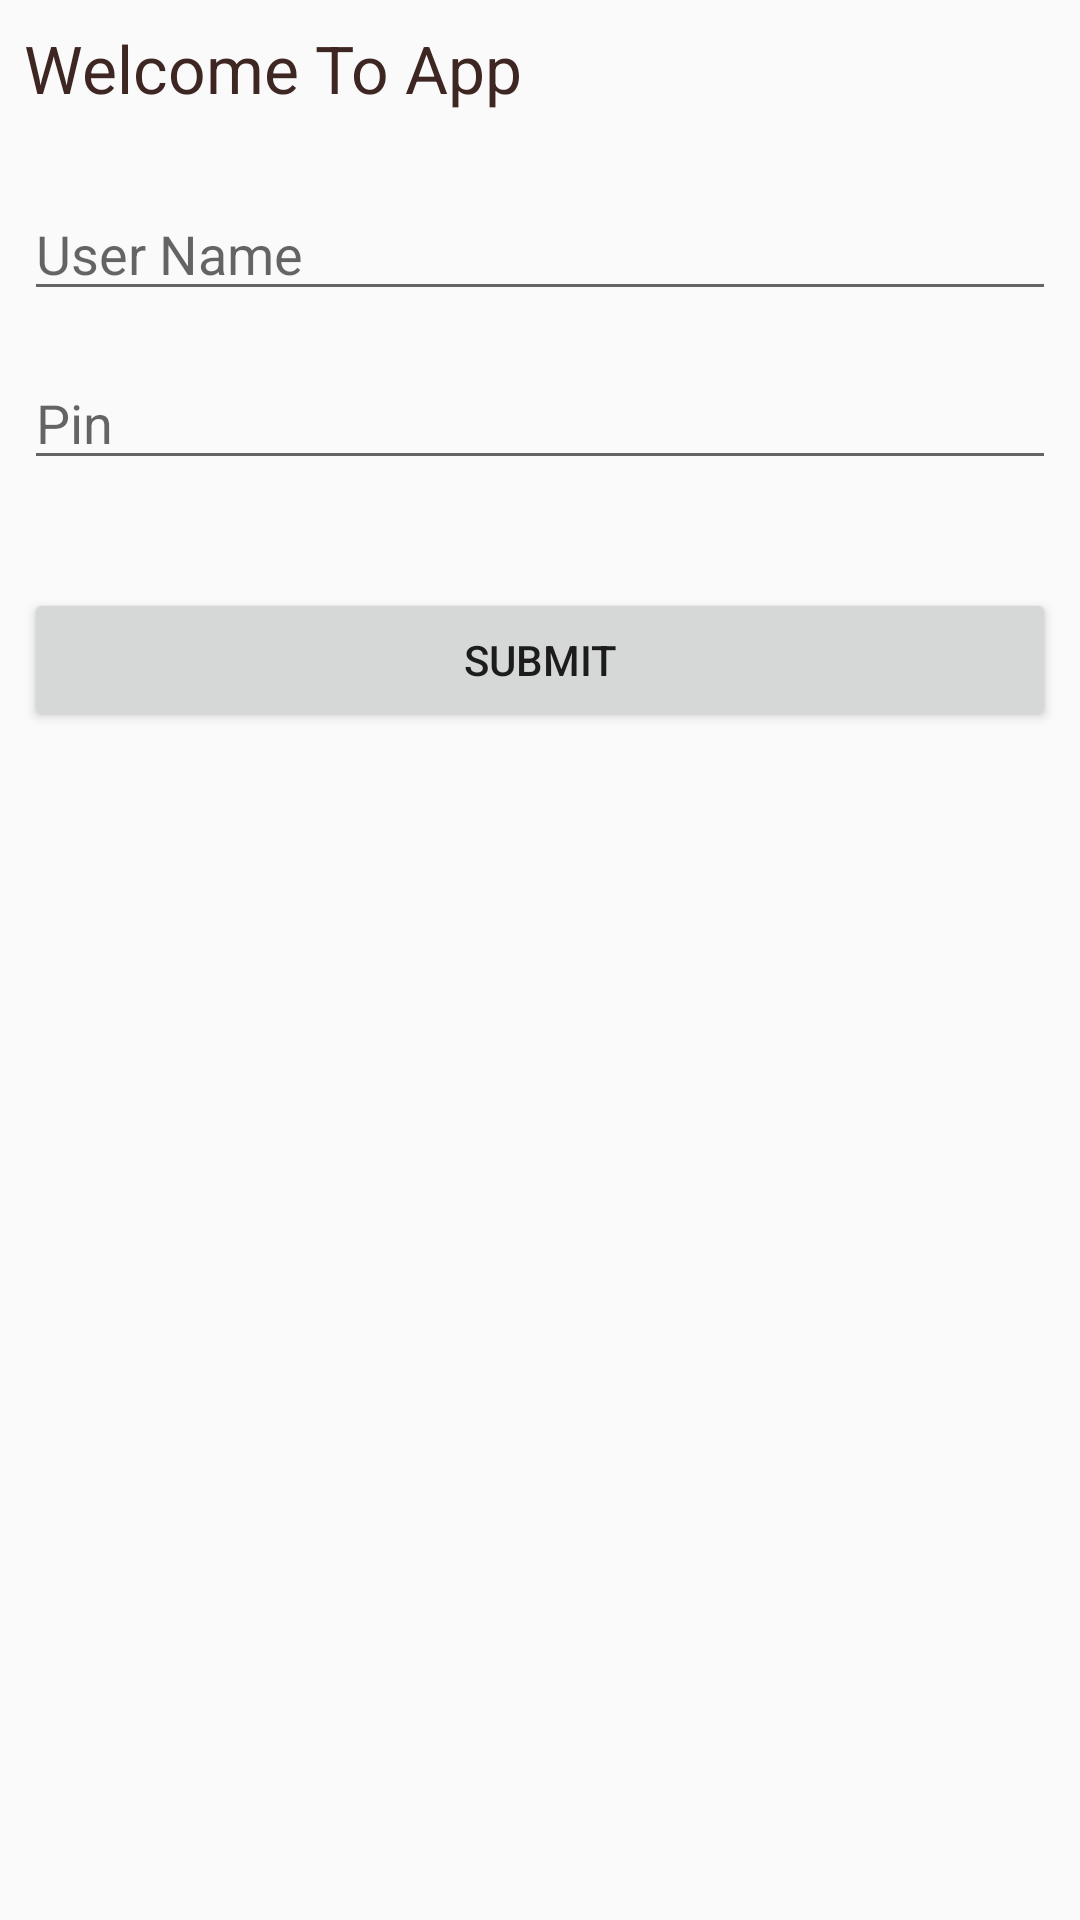

Reconstruct the res/layout file that produces this screen, plus the resources it refers to.
<!-- AndroidManifest.xml: application theme AppTheme -->
<!-- res/layout/user_registration.xml -->
<?xml version="1.0" encoding="utf-8"?>
<android.support.constraint.ConstraintLayout
    xmlns:android="http://schemas.android.com/apk/res/android"
    xmlns:app="http://schemas.android.com/apk/res-auto"
    xmlns:tools="http://schemas.android.com/tools"
    android:layout_width="match_parent"
    android:layout_height="match_parent">

    <TextView
        android:id="@+id/reg_welcome"
        android:layout_width="0dp"
        android:layout_height="wrap_content"
        android:layout_marginStart="8dp"
        android:layout_marginTop="8dp"
        android:layout_marginEnd="8dp"
        android:text="@string/welcome_to_app"
        android:textColor="@color/colorPrimaryDark"
        android:textSize="22sp"
        app:layout_constraintEnd_toEndOf="parent"
        app:layout_constraintStart_toStartOf="parent"
        app:layout_constraintTop_toTopOf="parent" />

    <EditText
        android:id="@+id/regUserName"
        android:layout_width="0dp"
        android:layout_height="wrap_content"
        android:layout_marginStart="8dp"
        android:layout_marginTop="25dp"
        android:layout_marginEnd="8dp"
        android:ems="10"
        android:hint="@string/user_name"
        android:inputType="textPersonName"
        app:layout_constraintEnd_toEndOf="parent"
        app:layout_constraintStart_toStartOf="parent"
        app:layout_constraintTop_toBottomOf="@+id/reg_welcome"
        android:autofillHints="" />

    <EditText
        android:id="@+id/pinNo"
        android:layout_width="0dp"
        android:layout_height="wrap_content"
        android:layout_marginStart="8dp"
        android:layout_marginTop="15dp"
        android:layout_marginEnd="8dp"
        android:ems="10"
        android:hint="@string/pin"
        android:importantForAutofill="no"
        android:inputType="textPassword"
        app:layout_constraintEnd_toEndOf="parent"
        app:layout_constraintStart_toStartOf="parent"
        app:layout_constraintTop_toBottomOf="@+id/regUserName" />

    <Button
        android:id="@+id/regSubmit"
        android:layout_width="0dp"
        android:layout_height="wrap_content"
        android:layout_marginStart="8dp"
        android:layout_marginTop="36dp"
        android:layout_marginEnd="8dp"
        android:text="@string/submit"
        app:layout_constraintEnd_toEndOf="parent"
        app:layout_constraintHorizontal_bias="0.0"
        app:layout_constraintStart_toStartOf="parent"
        app:layout_constraintTop_toBottomOf="@+id/pinNo" />

    <TextView
        android:id="@+id/validation"
        android:layout_width="0dp"
        android:layout_height="wrap_content"
        android:layout_marginStart="2dp"
        android:layout_marginTop="16dp"
        android:layout_marginEnd="8dp"
        android:textColor="@color/colorAccent"
        app:layout_constraintEnd_toEndOf="parent"
        app:layout_constraintStart_toStartOf="parent"
        app:layout_constraintTop_toBottomOf="@+id/regSubmit" />


</android.support.constraint.ConstraintLayout>
<!-- resources referenced by this layout -->
<resources>
  <color name="colorAccent">#EF6C00</color>
  <color name="colorPrimaryDark">#3e2723</color>
  <string name="pin">Pin</string>
  <string name="submit">Submit</string>
  <string name="user_name">User Name</string>
  <string name="welcome_to_app">Welcome To App</string>
  <style name="AppTheme" parent="Theme.AppCompat.Light.NoActionBar">
          
          <item name="colorPrimary">@color/colorPrimary</item>
          <item name="colorPrimaryDark">@color/colorPrimaryDark</item>
          <item name="colorAccent">@color/colorAccent</item>
      </style>
  <color name="colorPrimary">#5d4037</color>
</resources>
